Run: headless pygame with SDL's dummy video driver; simulated clock (each Clock.tick advances the game by its frame time, no real sleeping); random seed 0; keys injected as events and as key.get_pressed() state; mouse plan: one left click at the window centre at the start of phase 2, then a move to the lower-right quarter at the start of phase 3.
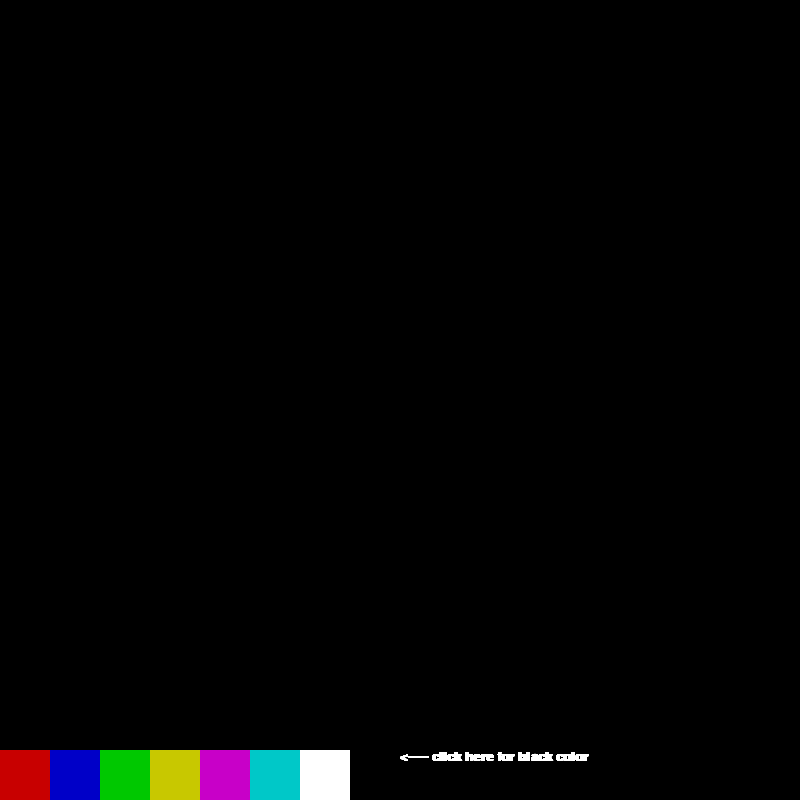
Frame 1 of 4 · flips 1–60 · no input
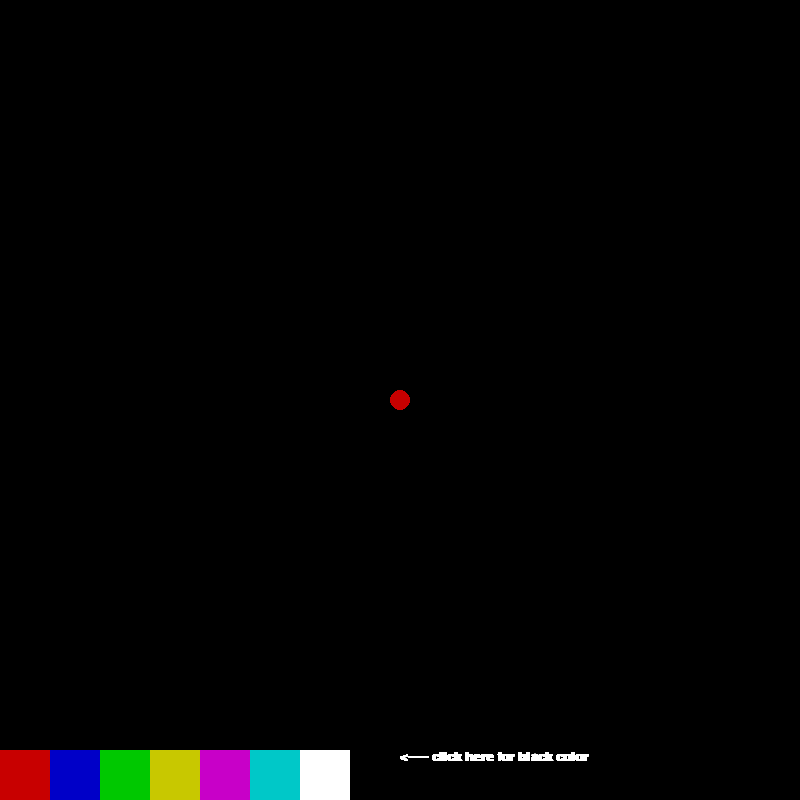
Frame 2 of 4 · flips 61–180 · clicked the window centre · tapped SPACE, RETURN · held RIGHT (→), D
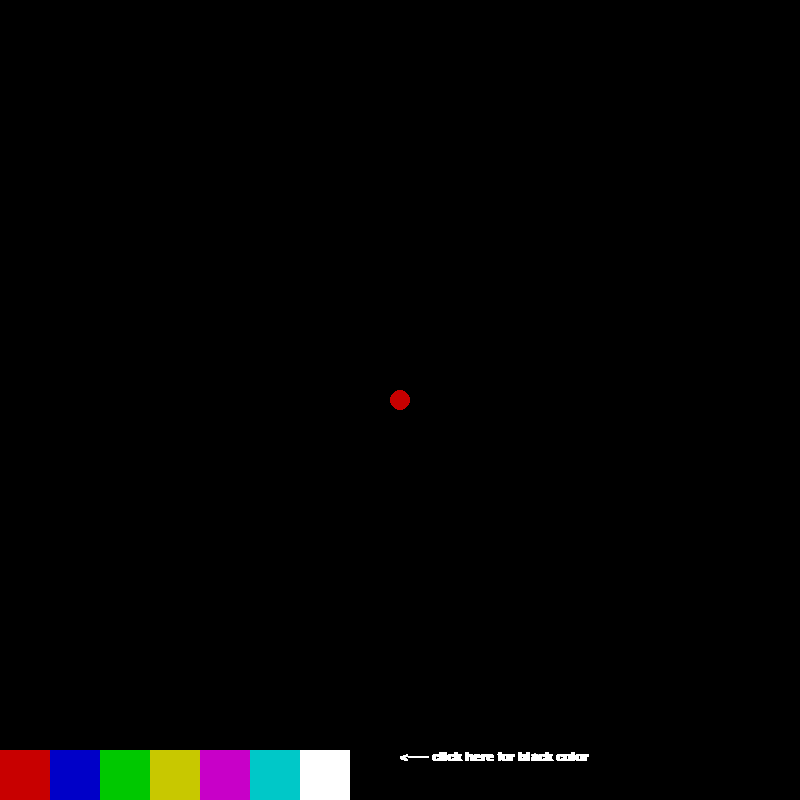
Frame 3 of 4 · flips 181–300 · moved the mouse to the lower-right quarter · held DOWN (↓), S
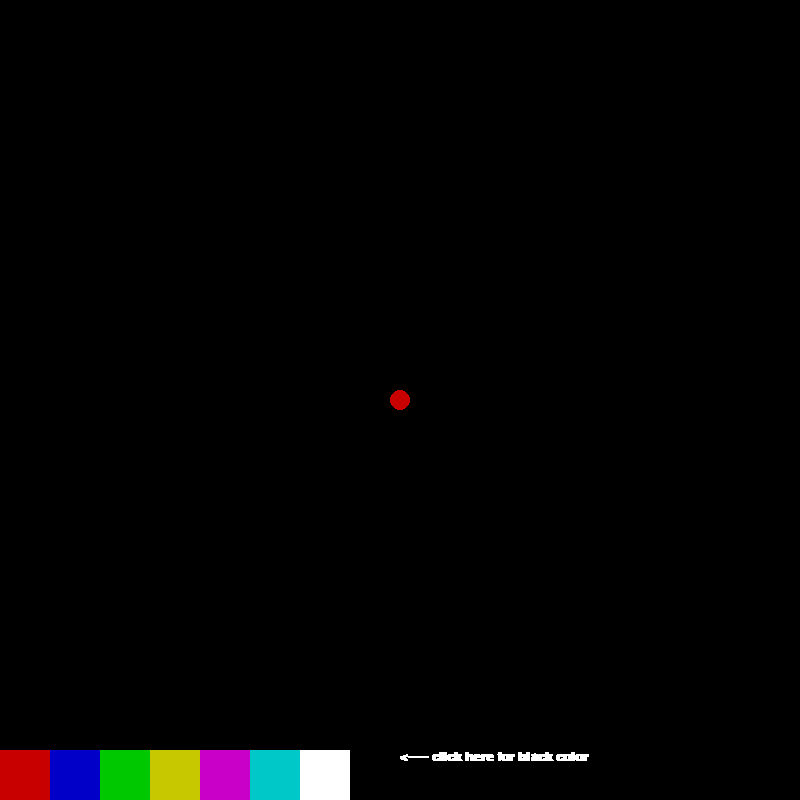
Frame 4 of 4 · flips 301–420 · held LEFT (←), A, UP (↑), W

The pygame program that drew these frames:

import pygame

pygame.init()#initializes Pygame

pygame.display.set_caption("Mouse events")#sets the window title

screen = pygame.display.set_mode((800, 800))#creates game screen

xpos = 0

ypos = 0

mousePos = (xpos, ypos) #variable mousePos stores TWO numbers

draw = False

font1=pygame.font.SysFont("arial",20,True); #choose font
text1=font1.render("<----- click here for black color",True,(255,255,255)); #say what to print to screen

#color definitions (you have to add these to the game, and you can add more if you want)

BLUE = (0,0,200)

RED = (200, 0,0)

GREEN = (0,200, 0)

YELLOW = (200, 200, 0)

PURPLE = (200, 0, 200)

TEAL = (0,200,200)

WHITE = (255, 255, 255)

BLACK = (0,0,0)

color = RED

#gameloop###################################################

while True:

#event queue (bucket that holds stuff that happens in game and passes to one of the sections below)

    event = pygame.event.wait()

#update/timer section---------------------------------------    

    if mousePos[0] > 0 and mousePos[0] < 50 and mousePos[1] >750:

        color = RED

    if mousePos[0] > 50 and mousePos[0] < 100 and mousePos[1] >750:

        color = BLUE
        
    if mousePos[0] > 100 and mousePos[0] < 150 and mousePos[1] >750:

        color = GREEN
        
    if mousePos[0] > 150 and mousePos[0] < 200 and mousePos[1] >750:

        color = YELLOW
        
    if mousePos[0] > 200 and mousePos[0] < 250 and mousePos[1] >750:

        color = PURPLE
        
    if mousePos[0] > 250 and mousePos[0] < 300 and mousePos[1] >750:

        color = TEAL
        
    if mousePos[0] > 300 and mousePos[0] < 350 and mousePos[1] >750:

        color = WHITE
        
    if mousePos[0] > 350 and mousePos[0] < 400 and mousePos[1] >750:

        color = BLACK

    #add other colors here!

#input section----------------------------------------------

    if event.type == pygame.QUIT: #close game window

        break

 

    if event.type == pygame.MOUSEBUTTONDOWN:

        draw = True

 

    if event.type == pygame.MOUSEBUTTONUP:

        draw = False

 

    if event.type == pygame.MOUSEMOTION:

        mousePos = event.pos

 

#render section---------------------------------------------

    if draw == True:

        pygame.draw.circle(screen, color, (mousePos), 10) #player paintbrush

    

    #color changing rectangles at bottom of screen 

    pygame.draw.rect(screen, RED, (0,750,50,50))

    pygame.draw.rect(screen, BLUE, (50, 750, 50, 50))
    
    pygame.draw.rect(screen, GREEN, (100, 750, 50, 50))
    
    pygame.draw.rect(screen, YELLOW, (150, 750, 50, 50))
    
    pygame.draw.rect(screen, PURPLE, (200, 750, 50, 50))
    
    pygame.draw.rect(screen, TEAL, (250, 750, 50, 50))
    
    pygame.draw.rect(screen, WHITE, (300, 750, 50, 50))
    
    pygame.draw.rect(screen, BLACK, (350, 750, 50, 50))

    #more colors go here!

        

    screen.blit(text1,(400,750)); #draw text



    pygame.display.flip()

    

 

#end game loop##############################################

 

pygame.quit()
